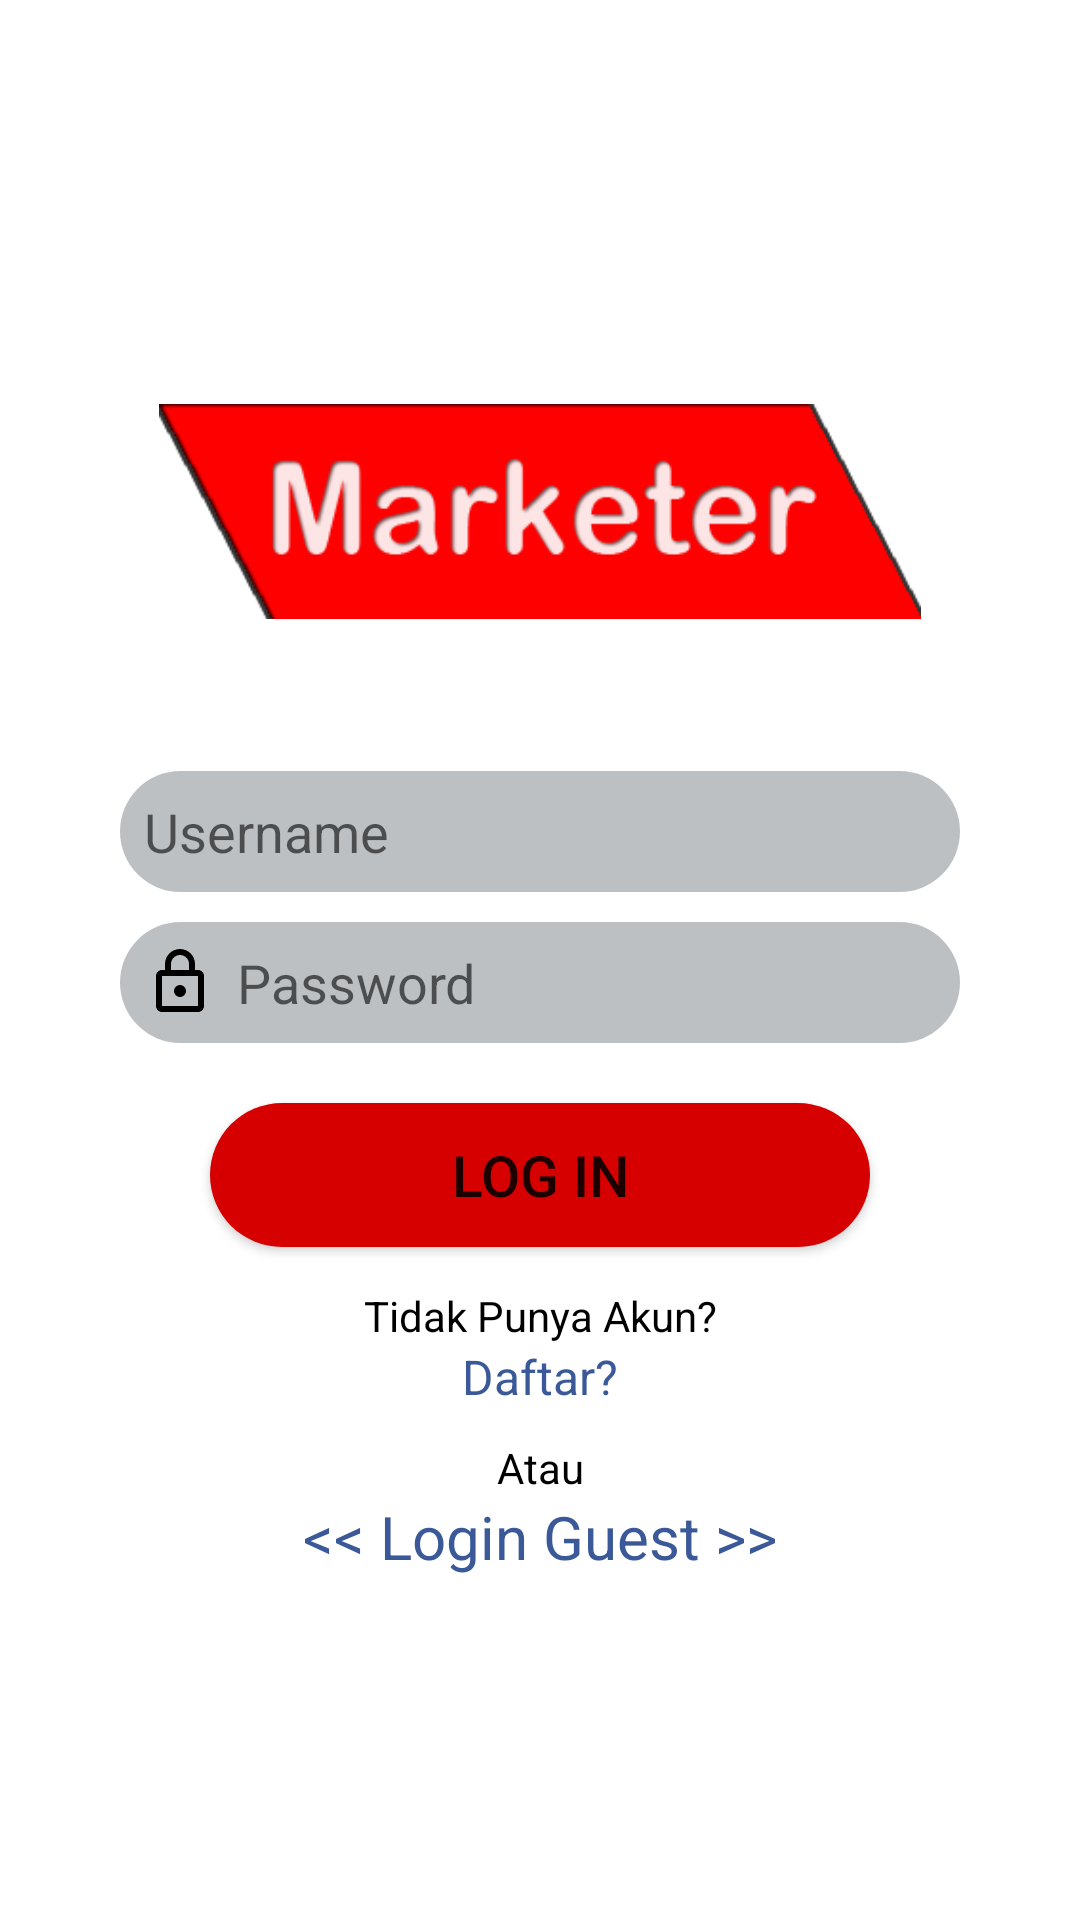

The Android layout XML behind this screen, and the referenced resources:
<!-- AndroidManifest.xml: application theme Theme.Marketer -->
<!-- res/layout/activity_login_daftar_guest.xml -->
<?xml version="1.0" encoding="utf-8"?>
<RelativeLayout xmlns:android="http://schemas.android.com/apk/res/android"
    xmlns:app="http://schemas.android.com/apk/res-auto"
    xmlns:tools="http://schemas.android.com/tools"
    android:layout_width="match_parent"
    android:layout_height="match_parent"
    tools:context=".login_daftar_guest"
    android:background="@color/white">

    <ScrollView
        android:layout_width="match_parent"
        android:layout_height="wrap_content"
        android:layout_centerVertical="true">
    <LinearLayout
        android:layout_width="match_parent"
        android:layout_height="wrap_content"
        android:orientation="vertical">

        <ImageView
            android:layout_width="254dp"
            android:layout_height="wrap_content"
            android:layout_gravity="center_horizontal"
            android:src="@drawable/logoapp" />

        <EditText
            android:id="@+id/uname"
            android:layout_marginStart="40dp"
            android:layout_marginEnd="40dp"
            android:layout_marginTop="30dp"
            android:layout_width="match_parent"
            android:layout_height="wrap_content"
            android:padding ="8dp"
            android:drawableStart="@drawable/lguser"
            android:drawablePadding="7dp"
            android:hint="Username"
            android:background="@drawable/loginbg"
            />

        <EditText
            android:id="@+id/pass"
            android:layout_width="match_parent"
            android:layout_height="wrap_content"
            android:layout_marginStart="40dp"
            android:layout_marginTop="10dp"
            android:layout_marginEnd="40dp"
            android:background="@drawable/loginbg"
            android:drawableStart="@drawable/lgpass"
            android:drawablePadding="7dp"
            android:hint="Password"
            android:inputType="textPassword"
            android:padding="8dp" />

        <Button
            android:id="@+id/lgnbtn"
            android:background="@drawable/btnbg"
            android:layout_width="match_parent"
            android:layout_height="wrap_content"
            android:text="Log In"
            android:textSize="19sp"
            android:layout_marginTop="20dp"
            android:layout_marginLeft="70dp"
            android:layout_marginRight="70dp"
            tools:ignore="OnClick" />

        <TextView
            android:layout_width="match_parent"
            android:layout_height="wrap_content"
            android:text="Tidak Punya Akun?"
            android:textColor="@color/black"
            android:gravity="center"
            android:layout_marginTop="40px"
            />

        <TextView
            android:id="@+id/btndaftar"
            android:layout_width="match_parent"
            android:layout_height="wrap_content"
            android:clickable="true"
            android:gravity="center"
            android:text="Daftar?"
            android:textColor="@color/link"
            android:textSize="16sp" />

        <TextView
            android:layout_width="match_parent"
            android:layout_height="wrap_content"
            android:text="Atau"
            android:textColor="@color/black"
            android:gravity="center"
            android:layout_marginTop="10dp"
            />

        <TextView
            android:id="@+id/gst"
            android:layout_width="match_parent"
            android:layout_height="wrap_content"
            android:clickable="true"
            android:gravity="center"
            android:text="@string/login_guest"
            android:textColor="@color/link"
            android:textSize="20sp" />

    </LinearLayout>
    </ScrollView>
</RelativeLayout>
<!-- resources referenced by this layout -->
<resources>
  <color name="black">#FF000000</color>
  <color name="link">#3b5998</color>
  <color name="white">#FFFFFFFF</color>
  <!-- drawable btnbg (drawable) -->
  <?xml version="1.0" encoding="utf-8"?>
  <shape xmlns:android="http://schemas.android.com/apk/res/android"
      android:shape="rectangle">
      <solid android:color="@color/clrbtnbg"/>
      <corners android:radius="40dp"/>
  </shape>
  <!-- drawable lgpass (drawable) -->
  <vector xmlns:android="http://schemas.android.com/apk/res/android"
      android:width="24dp"
      android:height="24dp"
      android:viewportWidth="24"
      android:viewportHeight="24"
      android:tint="@color/black">
    <path
        android:fillColor="@color/black"
        android:pathData="M18,8h-1L17,6c0,-2.76 -2.24,-5 -5,-5S7,3.24 7,6v2L6,8c-1.1,0 -2,0.9 -2,2v10c0,1.1 0.9,2 2,2h12c1.1,0 2,-0.9 2,-2L20,10c0,-1.1 -0.9,-2 -2,-2zM9,6c0,-1.66 1.34,-3 3,-3s3,1.34 3,3v2L9,8L9,6zM18,20L6,20L6,10h12v10zM12,17c1.1,0 2,-0.9 2,-2s-0.9,-2 -2,-2 -2,0.9 -2,2 0.9,2 2,2z"/>
  </vector>
  <!-- drawable loginbg (drawable) -->
  <?xml version="1.0" encoding="utf-8"?>
  <shape xmlns:android="http://schemas.android.com/apk/res/android"
      android:shape="rectangle">
      <solid android:color="@color/lgntxtbg"/>
      <corners android:radius="25dp"/>
  
  </shape>
  <!-- drawable logoapp: png bitmap (drawable, 16392 bytes) -->
  <string name="login_guest">&lt;&lt; Login Guest &gt;&gt;</string>
  <style name="Theme.Marketer" parent="Theme.MaterialComponents.DayNight.DarkActionBar">
          
          <item name="colorPrimary">@color/purple_500</item>
          <item name="colorPrimaryVariant">@color/purple_700</item>
          <item name="colorOnPrimary">@color/white</item>
          
          <item name="colorSecondary">@color/teal_200</item>
          <item name="colorSecondaryVariant">@color/teal_700</item>
          <item name="colorOnSecondary">@color/black</item>
          
          <item name="android:statusBarColor" tools:targetApi="l">?attr/colorPrimaryVariant</item>
          
      </style>
  <color name="clrbtnbg">#D60000</color>
  <color name="lgntxtbg">#BDC0C3</color>
  <color name="purple_500">#D60000</color>
  <color name="purple_700">#FF3700B3</color>
  <color name="teal_200">#FF03DAC5</color>
  <color name="teal_700">#FF018786</color>
</resources>
